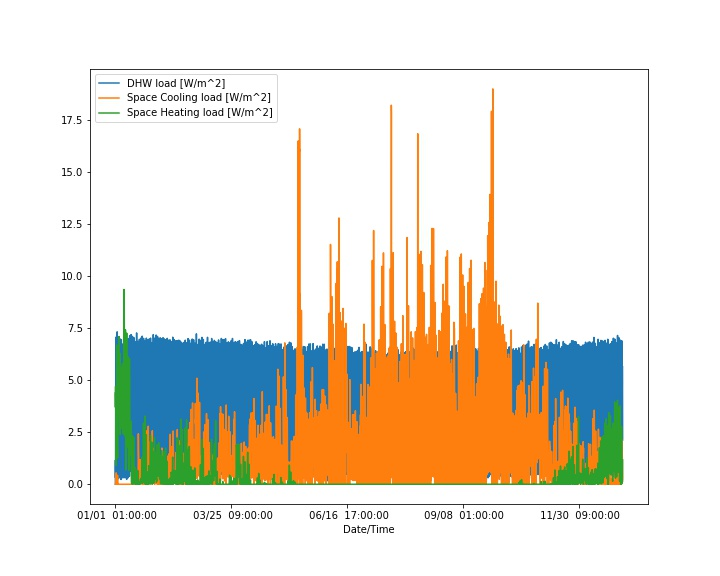

The table this chart was drawn from, first rows:
Date/Time, Space Cooling load [W/m^2], Space Heating load [W/m^2], DHW load [W/m^2]
01/01  01:00:00, 0.0, 4.379, 0.0
01/01  02:00:00, 0.0, 3.695, 0.6191
01/01  03:00:00, 0.0, 4.23, 1.157
01/01  04:00:00, 0.0, 4.601, 0.3088
01/01  05:00:00, 0.0, 4.7, 1.468
01/01  06:00:00, 0.0, 4.383, 2.435
01/01  07:00:00, 0.0, 4.09, 5.731
01/01  08:00:00, 0.0, 3.807, 7.055
01/01  09:00:00, 0.0, 3.509, 6.991
01/01  10:00:00, 0.0, 2.536, 5.066
01/01  11:00:00, 0.143, 1.807, 6.234
01/01  12:00:00, 0.3694, 1.323, 4.137
01/01  13:00:00, 0.5246, 0.983, 3.572
01/01  14:00:00, 0.5476, 0.9072, 4.042
01/01  15:00:00, 0.4549, 0.9958, 2.778
01/01  16:00:00, 0.3112, 1.119, 3.971
01/01  17:00:00, 0.1519, 1.293, 3.13
01/01  18:00:00, 0.0976, 1.541, 5.937
01/01  19:00:00, 0.02403, 2.088, 5.878
01/01  20:00:00, 0.001992, 2.286, 5.207
01/01  21:00:00, 0.0, 2.853, 6.23
01/01  22:00:00, 0.0, 3.543, 4.299
01/01  23:00:00, 0.0, 4.646, 3.254
01/01  24:00:00, 0.0, 5.303, 2.346
01/02  01:00:00, 0.0, 5.961, 1.782
01/02  02:00:00, 0.0, 6.369, 0.3096
01/02  03:00:00, 0.0, 6.549, 1.312
01/02  04:00:00, 0.0, 6.687, 0.1543
01/02  05:00:00, 0.0, 6.524, 0.4644
01/02  06:00:00, 0.0, 6.009, 2.328
01/02  07:00:00, 0.0, 5.548, 6.615
01/02  08:00:00, 0.0, 5.149, 7.316
01/02  09:00:00, 0.0, 4.32, 6.899
01/02  10:00:00, 0.0, 2.897, 5.336
01/02  11:00:00, 0.1163, 2.026, 5.124
01/02  12:00:00, 0.2893, 1.718, 4.41
01/02  13:00:00, 0.3988, 1.564, 4.31
01/02  14:00:00, 0.4297, 1.442, 3.775
01/02  15:00:00, 0.3846, 1.33, 2.973
01/02  16:00:00, 0.2955, 1.263, 3.277
01/02  17:00:00, 0.176, 1.291, 3.988
01/02  18:00:00, 0.1562, 1.399, 5.027
01/02  19:00:00, 0.1046, 1.688, 6.776
01/02  20:00:00, 0.0795, 1.753, 5.123
01/02  21:00:00, 0.018, 2.223, 5.671
01/02  22:00:00, 0.0, 3.036, 3.852
01/02  23:00:00, 0.0, 4.199, 4.258
01/02  24:00:00, 0.0, 4.611, 2.438
01/03  01:00:00, 0.0, 5.035, 1.55
01/03  02:00:00, 0.0, 5.114, 0.2625
01/03  03:00:00, 0.0, 5.2, 0.9379
01/03  04:00:00, 0.0, 5.271, 0.8066
01/03  05:00:00, 0.0, 5.387, 0.4643
01/03  06:00:00, 0.0, 5.368, 1.961
01/03  07:00:00, 0.0, 5.759, 6.982
01/03  08:00:00, 0.0, 6.19, 7.012
01/03  09:00:00, 0.0, 6.181, 6.6
01/03  10:00:00, 0.0, 6.219, 5.956
01/03  11:00:00, 0.0, 6.171, 5.038
01/03  12:00:00, 0.0, 5.738, 4.496
... 8,700 more rows
